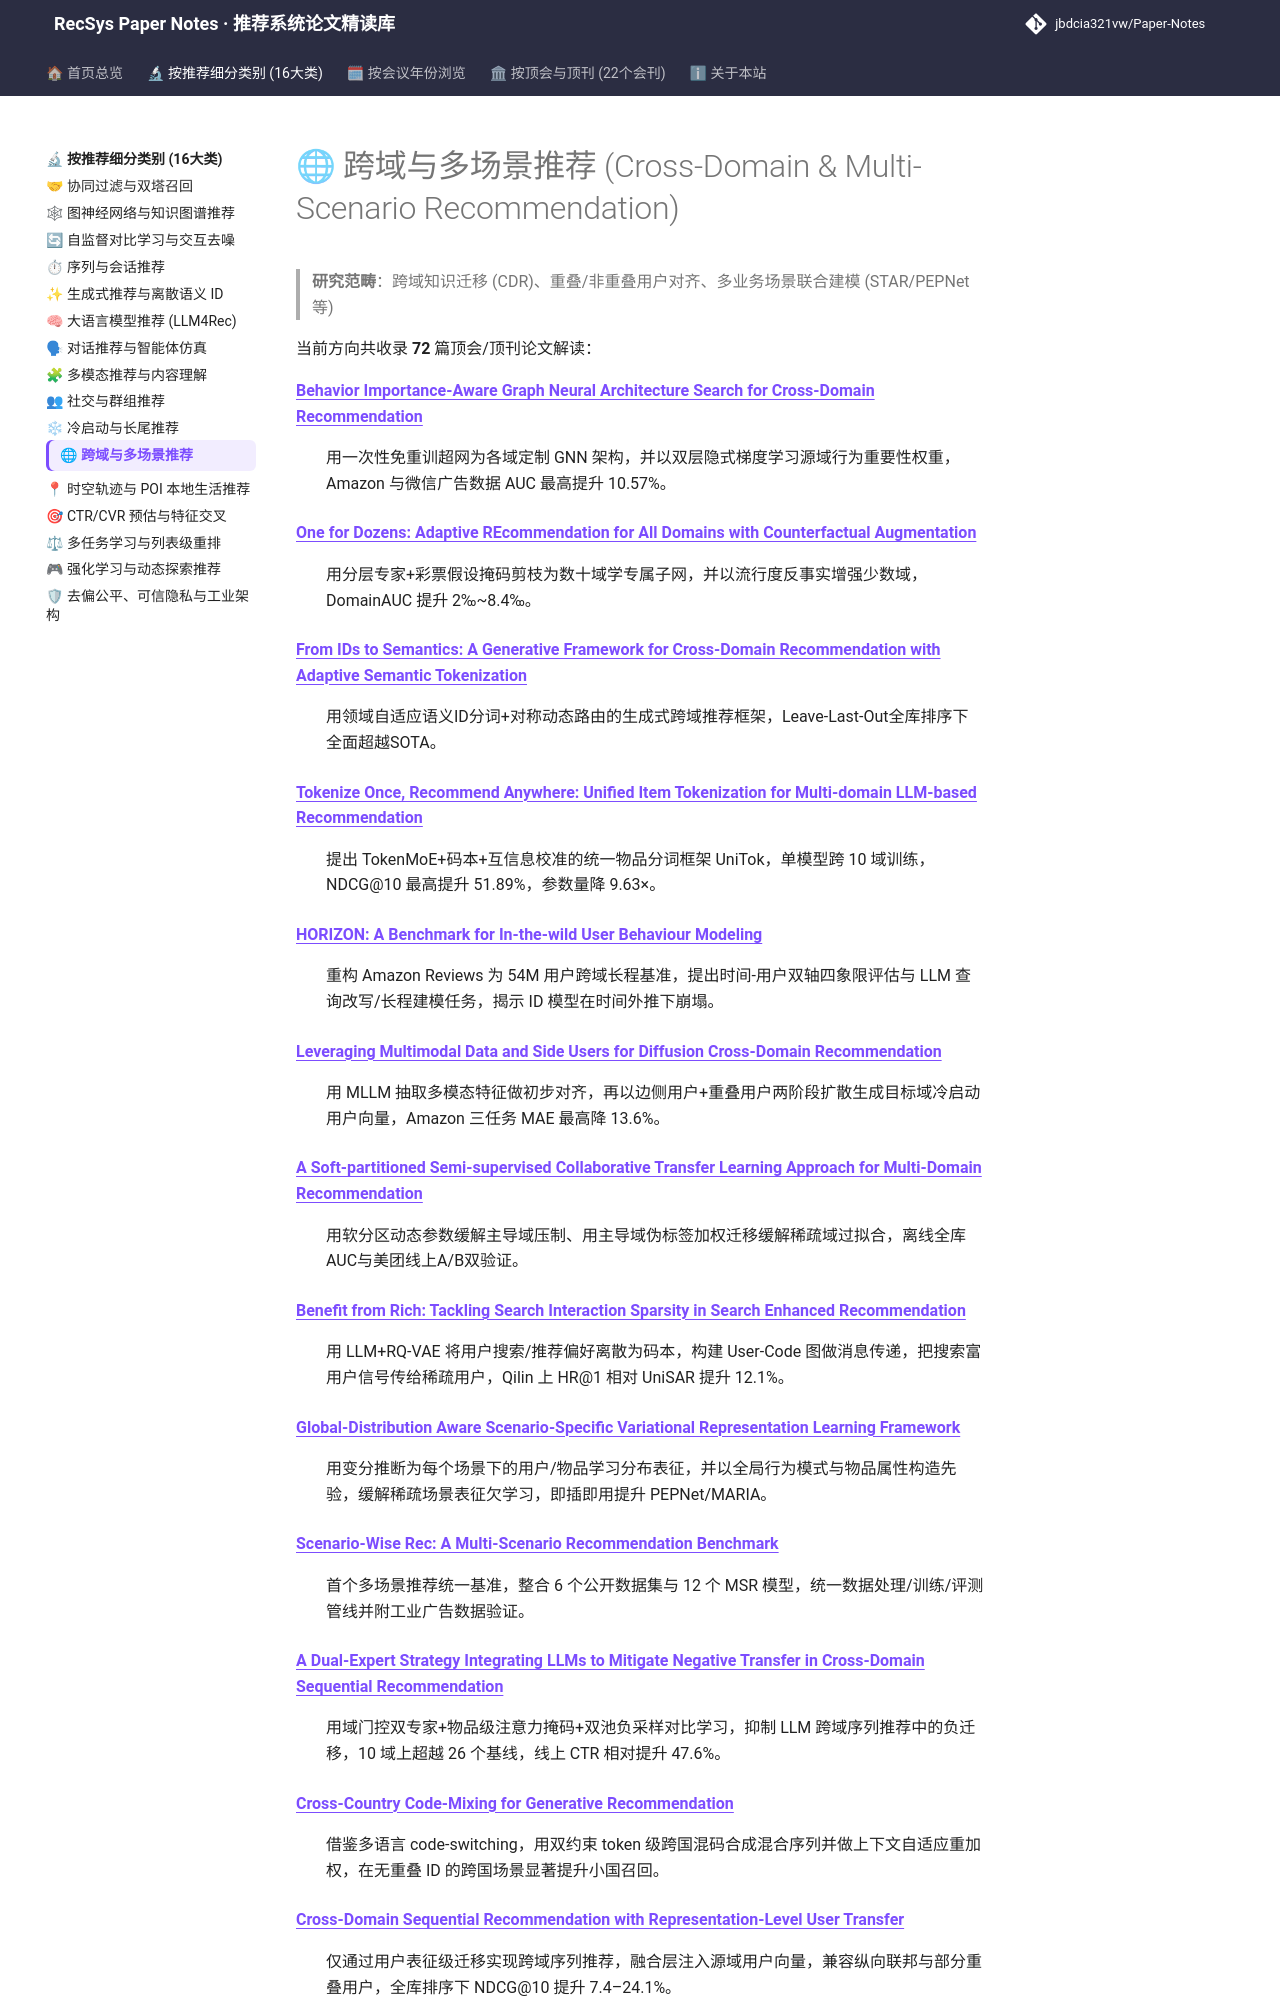

repository: jbdcia321vw/Paper-Notes · page: topics/cross_domain_multi_scenario/index.html · generator: mkdocs

# 🌐 跨域与多场景推荐 (Cross-Domain & Multi-Scenario Recommendation)

> **研究范畴**：跨域知识迁移 (CDR)、重叠/非重叠用户对齐、多业务场景联合建模 (STAR/PEPNet 等)

当前方向共收录 **72** 篇顶会/顶刊论文解读：

<dl>
<dt><strong><a href="../../venues/AAAI/2025/cross_domain_multi_scenario/behavior_importance_aware_graph_neural_architecture_search_for_cross_domain/">Behavior Importance-Aware Graph Neural Architecture Search for Cross-Domain Recommendation</a></strong></dt>
<dd>
<p>用一次性免重训超网为各域定制 GNN 架构，并以双层隐式梯度学习源域行为重要性权重，Amazon 与微信广告数据 AUC 最高提升 10.57%。</p>
</dd>
<dt><strong><a href="../../venues/AAAI/2025/cross_domain_multi_scenario/one_for_dozens_adaptive_recommendation_for_all_domains_with_counterfactual_/">One for Dozens: Adaptive REcommendation for All Domains with Counterfactual Augmentation</a></strong></dt>
<dd>
<p>用分层专家+彩票假设掩码剪枝为数十域学专属子网，并以流行度反事实增强少数域，DomainAUC 提升 2‰~8.4‰。</p>
</dd>
<dt><strong><a href="../../venues/AAAI/2026/cross_domain_multi_scenario/from_ids_to_semantics_a_generative_framework_for_cross_domain_recommendatio/">From IDs to Semantics: A Generative Framework for Cross-Domain Recommendation with Adaptive Semantic Tokenization</a></strong></dt>
<dd>
<p>用领域自适应语义ID分词+对称动态路由的生成式跨域推荐框架，Leave-Last-Out全库排序下全面超越SOTA。</p>
</dd>
<dt><strong><a href="../../venues/AAAI/2026/generative_rec/tokenize_once_recommend_anywhere_unified_item_tokenization_for_multi_domain/">Tokenize Once, Recommend Anywhere: Unified Item Tokenization for Multi-domain LLM-based Recommendation</a></strong></dt>
<dd>
<p>提出 TokenMoE+码本+互信息校准的统一物品分词框架 UniTok，单模型跨 10 域训练，NDCG@10 最高提升 51.89%，参数量降 9.63×。</p>
</dd>
<dt><strong><a href="../../venues/ACL_EMNLP/2026/cross_domain_multi_scenario/horizon_a_benchmark_for_in_the_wild_user_behaviour_modeling/">HORIZON: A Benchmark for In-the-wild User Behaviour Modeling</a></strong></dt>
<dd>
<p>重构 Amazon Reviews 为 54M 用户跨域长程基准，提出时间-用户双轴四象限评估与 LLM 查询改写/长程建模任务，揭示 ID 模型在时间外推下崩塌。</p>
</dd>
<dt><strong><a href="../../venues/ACM_MM/2025/cross_domain_multi_scenario/leveraging_multimodal_data_and_side_users_for_diffusion_cross_domain_recomm/">Leveraging Multimodal Data and Side Users for Diffusion Cross-Domain Recommendation</a></strong></dt>
<dd>
<p>用 MLLM 抽取多模态特征做初步对齐，再以边侧用户+重叠用户两阶段扩散生成目标域冷启动用户向量，Amazon 三任务 MAE 最高降 13.6%。</p>
</dd>
<dt><strong><a href="../../venues/CIKM/2025/cross_domain_multi_scenario/a_soft_partitioned_semi_supervised_collaborative_transfer_learning_approach/">A Soft-partitioned Semi-supervised Collaborative Transfer Learning Approach for Multi-Domain Recommendation</a></strong></dt>
<dd>
<p>用软分区动态参数缓解主导域压制、用主导域伪标签加权迁移缓解稀疏域过拟合，离线全库AUC与美团线上A/B双验证。</p>
</dd>
<dt><strong><a href="../../venues/CIKM/2025/cross_domain_multi_scenario/benefit_from_rich_tackling_search_interaction_sparsity_in_search_enhanced_r/">Benefit from Rich: Tackling Search Interaction Sparsity in Search Enhanced Recommendation</a></strong></dt>
<dd>
<p>用 LLM+RQ-VAE 将用户搜索/推荐偏好离散为码本，构建 User-Code 图做消息传递，把搜索富用户信号传给稀疏用户，Qilin 上 HR@1 相对 UniSAR 提升 12.1%。</p>
</dd>
<dt><strong><a href="../../venues/CIKM/2025/cross_domain_multi_scenario/global_distribution_aware_scenario_specific_variational_representation_lear/">Global-Distribution Aware Scenario-Specific Variational Representation Learning Framework</a></strong></dt>
<dd>
<p>用变分推断为每个场景下的用户/物品学习分布表征，并以全局行为模式与物品属性构造先验，缓解稀疏场景表征欠学习，即插即用提升 PEPNet/MARIA。</p>
</dd>
<dt><strong><a href="../../venues/CIKM/2025/cross_domain_multi_scenario/scenario_wise_rec_a_multi_scenario_recommendation_benchmark/">Scenario-Wise Rec: A Multi-Scenario Recommendation Benchmark</a></strong></dt>
<dd>
<p>首个多场景推荐统一基准，整合 6 个公开数据集与 12 个 MSR 模型，统一数据处理/训练/评测管线并附工业广告数据验证。</p>
</dd>
<dt><strong><a href="../../venues/CIKM/2026/cross_domain_multi_scenario/a_dual_expert_strategy_integrating_llms_to_mitigate_negative_transfer_in_cr/">A Dual-Expert Strategy Integrating LLMs to Mitigate Negative Transfer in Cross-Domain Sequential Recommendation</a></strong></dt>
<dd>
<p>用域门控双专家+物品级注意力掩码+双池负采样对比学习，抑制 LLM 跨域序列推荐中的负迁移，10 域上超越 26 个基线，线上 CTR 相对提升 47.6%。</p>
</dd>
<dt><strong><a href="../../venues/CIKM/2026/generative_rec/cross_country_code_mixing_for_generative_recommendation/">Cross-Country Code-Mixing for Generative Recommendation</a></strong></dt>
<dd>
<p>借鉴多语言 code-switching，用双约束 token 级跨国混码合成混合序列并做上下文自适应重加权，在无重叠 ID 的跨国场景显著提升小国召回。</p>
</dd>
<dt><strong><a href="../../venues/CIKM/2026/cross_domain_multi_scenario/cross_domain_sequential_recommendation_with_representation_level_user_trans/">Cross-Domain Sequential Recommendation with Representation-Level User Transfer</a></strong></dt>
<dd>
<p>仅通过用户表征级迁移实现跨域序列推荐，融合层注入源域用户向量，兼容纵向联邦与部分重叠用户，全库排序下 NDCG@10 提升 7.4–24.1%。</p>
</dd>
<dt><strong><a href="../../venues/CIKM/2026/cross_domain_multi_scenario/fedcgr_federated_cross_domain_generative_recommendation/">FedCGR: Federated Cross-Domain Generative Recommendation</a></strong></dt>
<dd>
<p>以固定 SID 词表为跨域通信接口，用可靠性感知 CF 残差与原型个性化聚合解决联邦生成式 CDR 的语义瓶颈与负迁移，全库排序下显著超越联邦生成基线。</p>
</dd>
<dt><strong><a href="../../venues/CIKM/2026/cross_domain_multi_scenario/lfm4ads_large_foundation_model_for_ads_recommendation/">LFM4Ads: Large Foundation Model for Ads Recommendation</a></strong></dt>
<dd>
<p>腾讯广告提出预训练-迁移范式，联合迁移用户/物品/交叉表征，以时间感知EMA聚合样本级CR解耦上游推理，三级粒度下游复用，离线AUC+0.0189、线上GMV+2.45%。</p>
<
